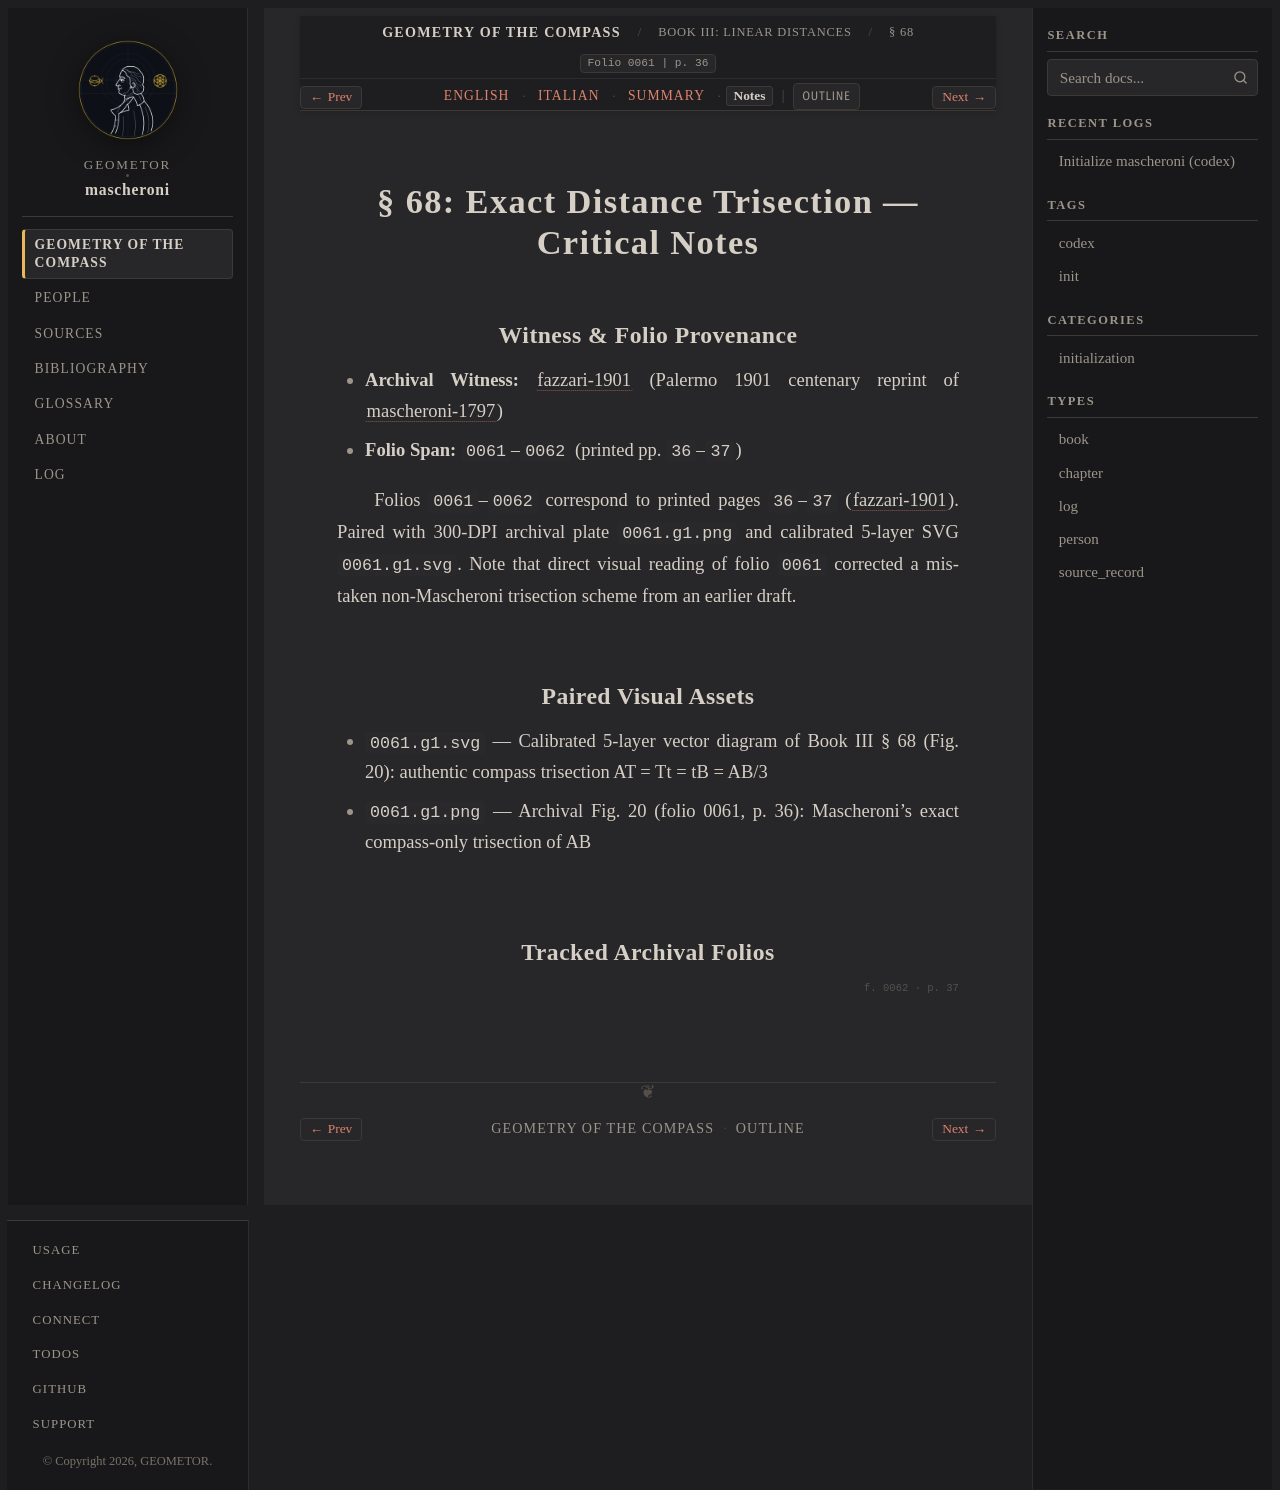

repository: geometor/mascheroni · page: geometria_del_compasso/03-book-03/04-sec-68-trisection/notes.html · generator: sphinx

:order: 4
:layout: book
:title: § 68: Exact Distance Trisection — Critical Notes
:nav_title: § 68: Distance Trisection
:breadcrumb_title: § 68: Distance Trisection
:folio: 0061
:page: 36
:tracks: English: index | Italian: it | Summary: summary | Notes: notes

.. _mascheroni-03-book-03-04-sec-68-trisection-notes:
.. _mascheroni-libro-3-sec-68-notes:

================================================
§ 68: Exact Distance Trisection — Critical Notes
================================================

Witness & Folio Provenance
--------------------------

* **Archival Witness:** :cite:`fazzari-1901` (Palermo 1901 centenary reprint of :cite:`mascheroni-1797`)
* **Folio Span:** ``0061``–``0062`` (printed pp. ``36``–``37``)

Folios ``0061``–``0062`` correspond to printed pages ``36``–``37`` (:cite:`fazzari-1901`). Paired with 300-DPI archival plate ``0061.g1.png`` and calibrated 5-layer SVG ``0061.g1.svg``. Note that direct visual reading of folio ``0061`` corrected a mistaken non-Mascheroni trisection scheme from an earlier draft.

Paired Visual Assets
--------------------

* ``0061.g1.svg`` — Calibrated 5-layer vector diagram of Book III § 68 (Fig. 20): authentic compass trisection AT = Tt = tB = AB/3
* ``0061.g1.png`` — Archival Fig. 20 (folio 0061, p. 36): Mascheroni's exact compass-only trisection of AB

Tracked Archival Folios
-----------------------

.. folio:: 0061
   :page: 36

.. folio:: 0062
   :page: 37
